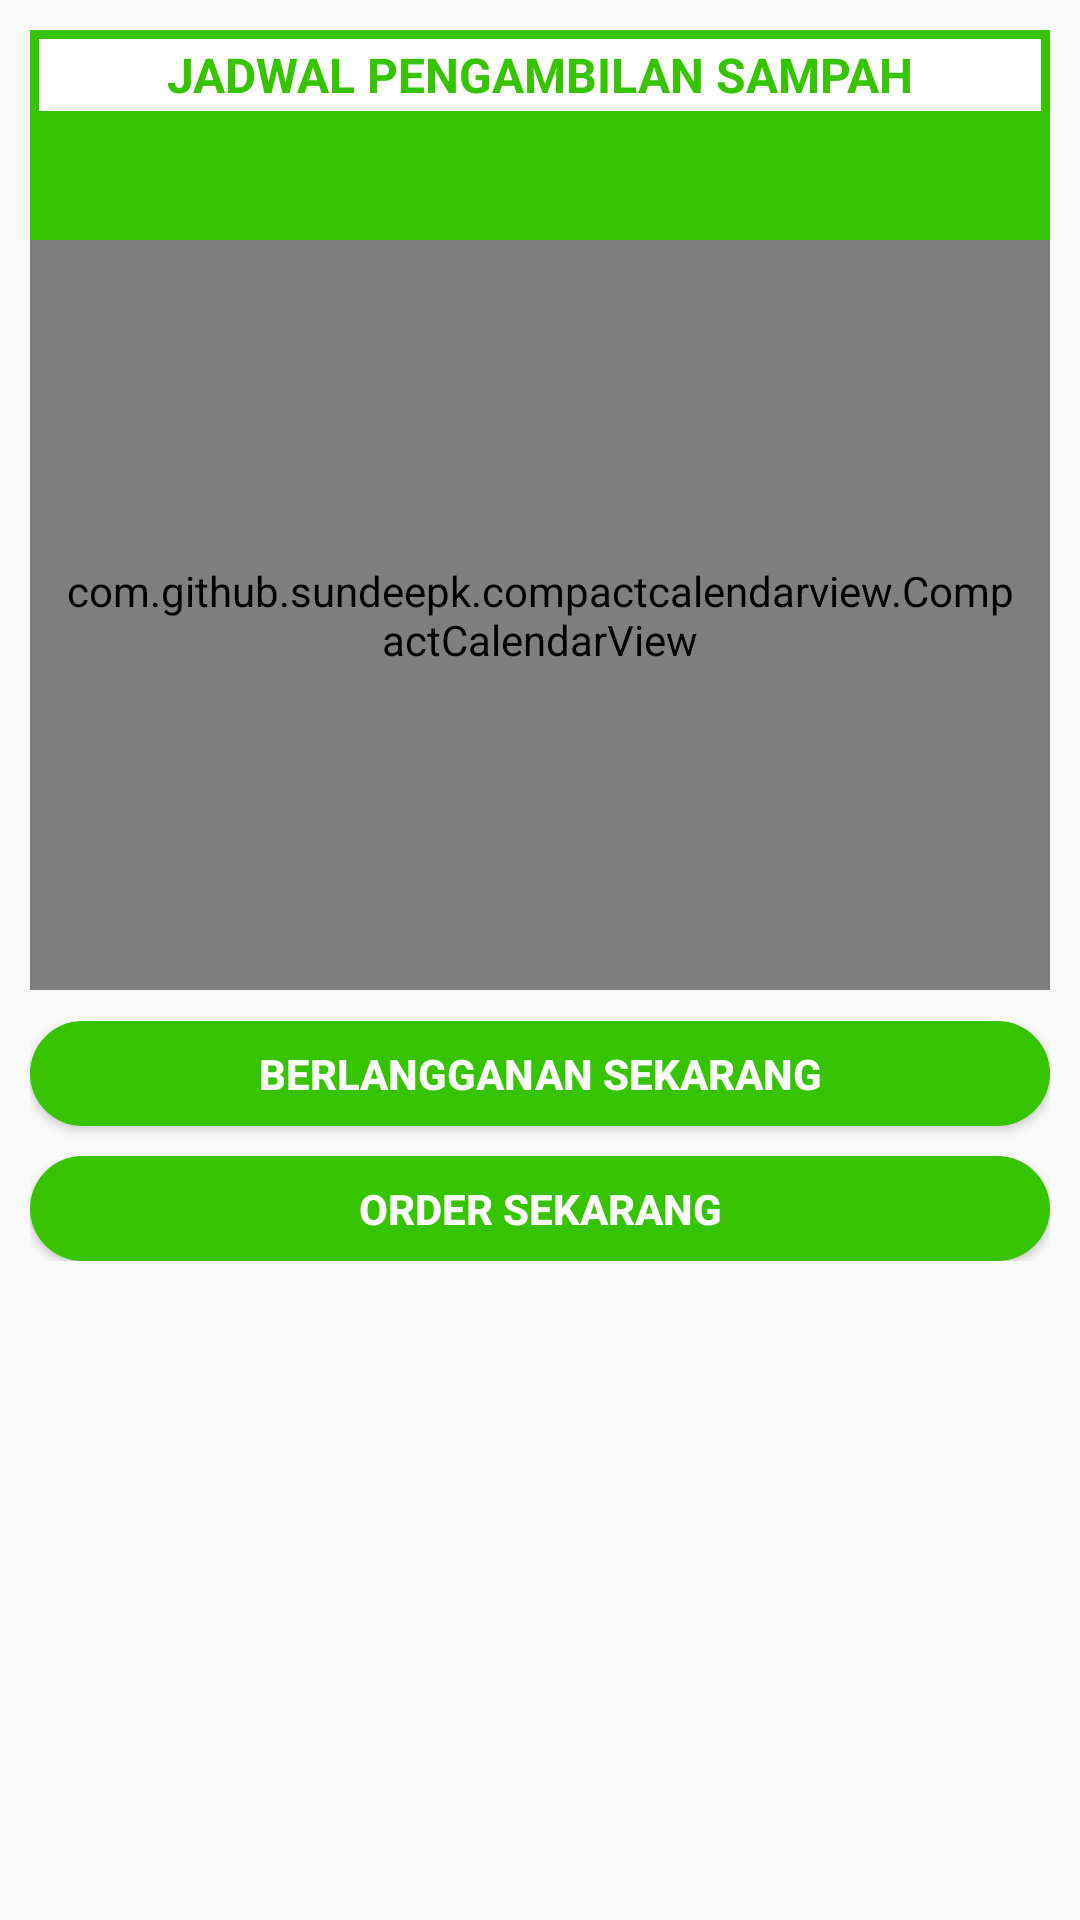

The Android layout XML behind this screen, and the referenced resources:
<!-- AndroidManifest.xml: application theme AppTheme -->
<!-- res/layout/fragment_home.xml -->
<?xml version="1.0" encoding="utf-8"?>
<ScrollView xmlns:android="http://schemas.android.com/apk/res/android"
    xmlns:tools="http://schemas.android.com/tools"
    android:layout_width="match_parent"
    android:layout_height="wrap_content"
    android:layout_gravity="center"
    tools:context=".HomeFragment">

    <RelativeLayout
        android:layout_width="match_parent"
        android:layout_height="match_parent">

        <LinearLayout
            android:id="@+id/linear1"
            android:layout_width="match_parent"
            android:layout_height="wrap_content"
            android:layout_marginStart="10dp"
            android:layout_marginLeft="10dp"
            android:layout_marginTop="10dp"
            android:layout_marginEnd="10dp"
            android:layout_marginRight="10dp"
            android:layout_marginBottom="10dp"
            android:orientation="vertical">

            <TextView
                android:id="@+id/teks1"
                android:layout_width="match_parent"
                android:layout_height="30dp"
                android:background="@drawable/atas"
                android:gravity="center"
                android:text="Jadwal Pengambilan Sampah"
                android:textAllCaps="true"
                android:textColor="@color/hijaubackground"
                android:textSize="16dp"
                android:textStyle="bold" />

            <TextView
                android:id="@+id/bulan"
                android:layout_width="match_parent"
                android:layout_height="40dp"
                android:background="@color/hijaubackground"
                android:gravity="center"
                android:textColor="#fff"
                android:textSize="16dp"
                android:textStyle="bold" />

            <com.github.sundeepk.compactcalendarview.CompactCalendarView xmlns:app="http://schemas.android.com/apk/res-auto"
                android:id="@+id/compactcalendar_view"
                android:layout_width="fill_parent"
                android:layout_height="250dp"
                android:paddingLeft="10dp"
                android:paddingRight="10dp"
                app:compactCalendarBackgroundColor="@color/hijaubackground"
                app:compactCalendarCurrentDayBackgroundColor="#046D00"
                app:compactCalendarCurrentSelectedDayBackgroundColor="#046D00"
                app:compactCalendarMultiEventIndicatorColor="#fff"
                app:compactCalendarTargetHeight="250dp"
                app:compactCalendarTextColor="#fff"
                app:compactCalendarTextSize="12sp" />

        </LinearLayout>


        <LinearLayout
            android:layout_width="match_parent"
            android:layout_height="wrap_content"
            android:orientation="vertical"
            android:layout_below="@+id/linear1"
            android:layout_marginTop="-10dp"
            android:padding="10dp">

            <Button
                android:id="@+id/but1"
                android:layout_width="match_parent"
                android:layout_height="35dp"
                android:text="Berlangganan Sekarang"
                android:textSize="14dp"
                android:textStyle="bold"
                android:textColor="#fff"
                android:background="@drawable/button"/>
            <Button
                android:id="@+id/but2"
                android:layout_width="match_parent"
                android:layout_height="35dp"
                android:layout_marginTop="10dp"
                android:textStyle="bold"
                android:text="Order Sekarang"
                android:textSize="14dp"
                android:textColor="#fff"
                android:background="@drawable/button"/>

        </LinearLayout>

    </RelativeLayout>

</ScrollView>
<!-- resources referenced by this layout -->
<resources>
  <color name="hijaubackground">#36C400</color>
  <!-- drawable atas (drawable) -->
  <?xml version="1.0" encoding="utf-8"?>
  <selector xmlns:android="http://schemas.android.com/apk/res/android">
  
      <item>
          <shape android:shape="rectangle">
              <solid android:color="#fff"/>
              <stroke android:color="@color/hijaubackground" android:width="3dp"/>
          </shape>
      </item>
  
  </selector>
  <!-- drawable button (drawable) -->
  <?xml version="1.0" encoding="utf-8"?>
  <selector xmlns:android="http://schemas.android.com/apk/res/android">
  
      <item>
          <shape android:shape="rectangle">
              <solid android:color="@color/hijaubackground"/>
              <corners android:radius="30dp"/>
          </shape>
      </item>
  
  </selector>
  <style name="AppTheme" parent="Theme.AppCompat.Light.DarkActionBar">
          
          <item name="colorPrimary">@color/hijaubackground</item>
          <item name="colorPrimaryDark">#046D00</item>
          <item name="colorAccent">@color/hijaubackground</item>
      </style>
</resources>
